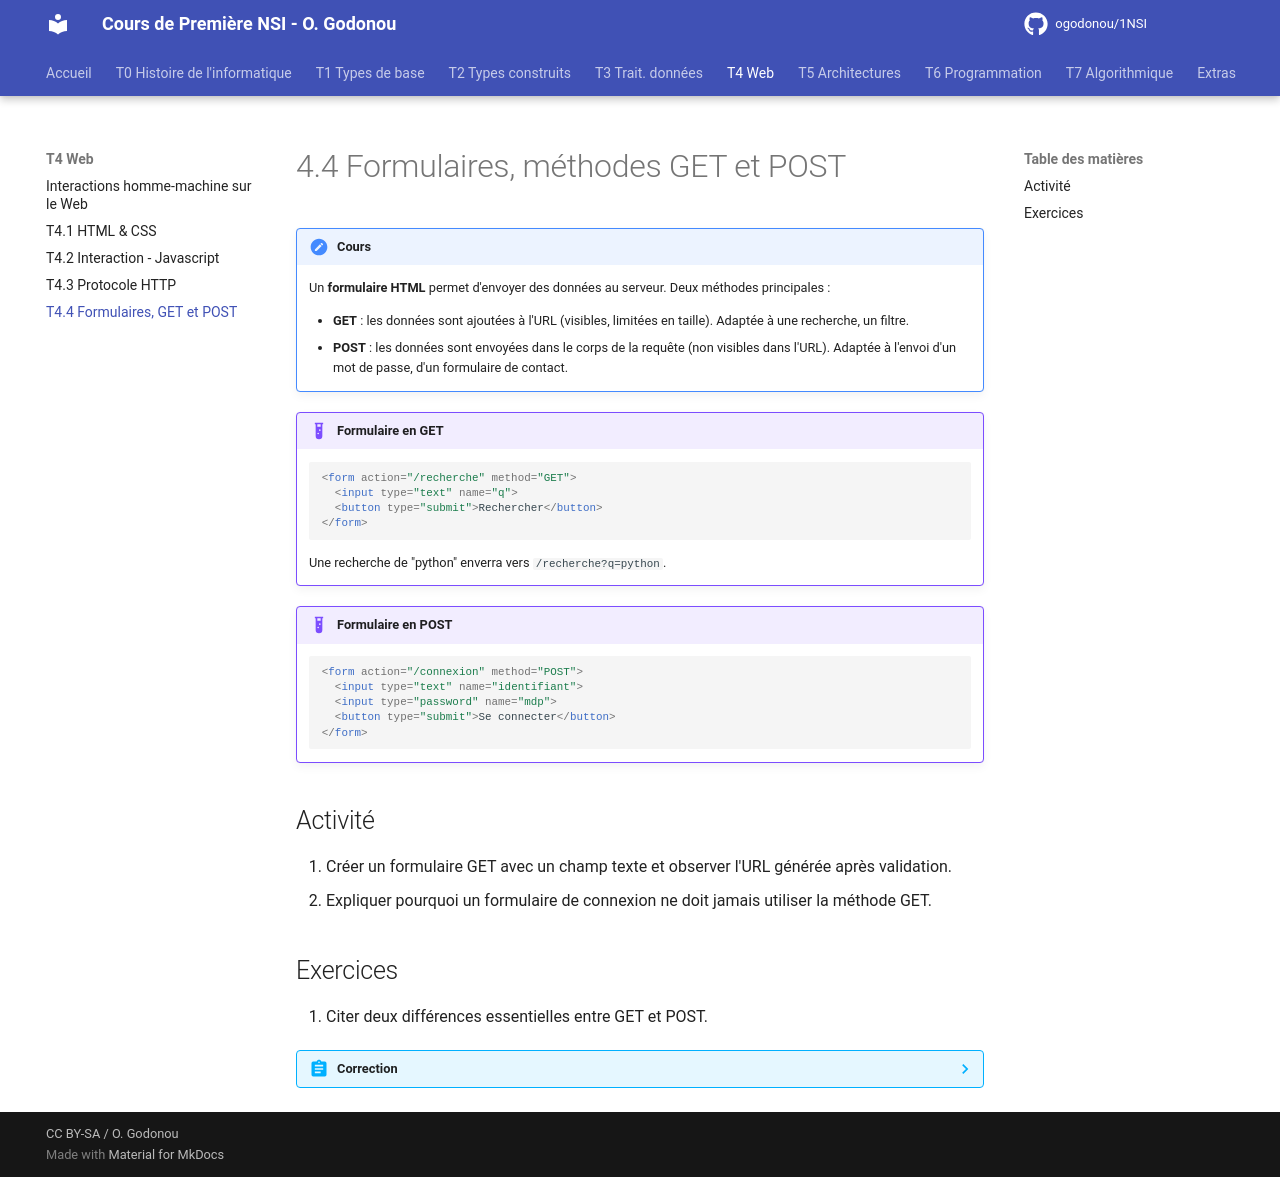

repository: OscarGomap/NSI1ere_OscarGODONOU · page: T04_IHMWeb/T4.4_RequetesFormulaire/index.html · generator: mkdocs

# 4.4 Formulaires, méthodes GET et POST

!!! note "Cours"
    Un **formulaire HTML** permet d'envoyer des données au serveur. Deux
    méthodes principales :

    - **GET** : les données sont ajoutées à l'URL (visibles, limitées en
      taille). Adaptée à une recherche, un filtre.
    - **POST** : les données sont envoyées dans le corps de la requête
      (non visibles dans l'URL). Adaptée à l'envoi d'un mot de passe, d'un
      formulaire de contact.

!!! example "Formulaire en GET"
    ```html
    <form action="/recherche" method="GET">
      <input type="text" name="q">
      <button type="submit">Rechercher</button>
    </form>
    ```

    Une recherche de "python" enverra vers `/recherche?q=python`.

!!! example "Formulaire en POST"
    ```html
    <form action="/connexion" method="POST">
      <input type="text" name="identifiant">
      <input type="password" name="mdp">
      <button type="submit">Se connecter</button>
    </form>
    ```

## Activité

1. Créer un formulaire GET avec un champ texte et observer l'URL générée
   après validation.
2. Expliquer pourquoi un formulaire de connexion ne doit jamais utiliser la
   méthode GET.

## Exercices

1. Citer deux différences essentielles entre GET et POST.

??? abstract "Correction"
    - GET affiche les paramètres dans l'URL (donc visibles et limités en
      taille), POST les transmet dans le corps de la requête (invisibles
      et sans limite pratique de taille).
    - GET est conçu pour des requêtes qui ne modifient pas l'état du
      serveur (idempotentes), POST pour des actions qui créent ou
      modifient des données.
